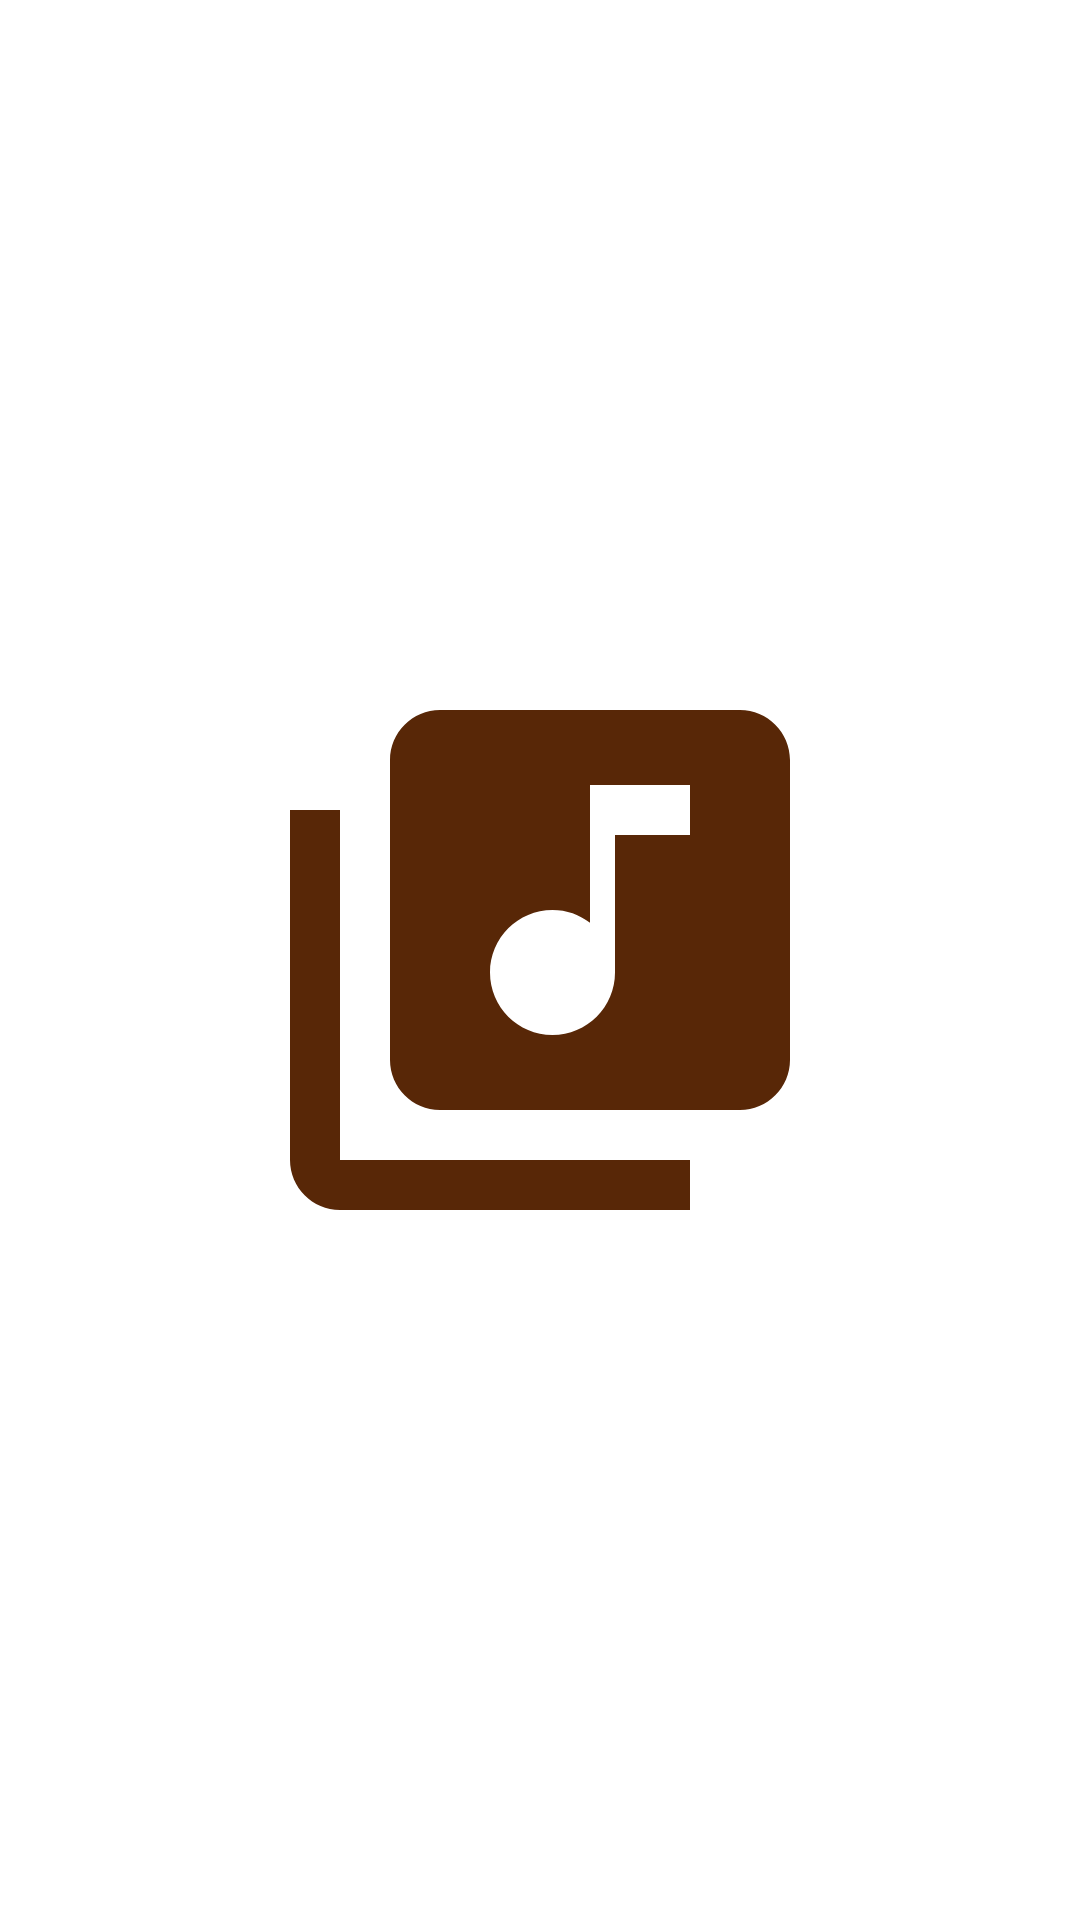

Write the Android layout XML for this screen, with the resource values it uses.
<!-- AndroidManifest.xml: application theme Theme.SonsParaEstudar -->
<!-- res/layout/activity_splash.xml -->
<?xml version="1.0" encoding="utf-8"?>
<androidx.constraintlayout.widget.ConstraintLayout xmlns:android="http://schemas.android.com/apk/res/android"
    xmlns:app="http://schemas.android.com/apk/res-auto"
    xmlns:tools="http://schemas.android.com/tools"
    android:layout_width="match_parent"
    android:layout_height="match_parent"
    android:background="@color/white"
    tools:context=".Splash">

    <ImageView
        android:id="@+id/ivLogo"
        android:layout_width="200dp"
        android:layout_height="200dp"
        android:src="@drawable/ic_logo_music"
        app:layout_constraintBottom_toBottomOf="parent"
        app:layout_constraintEnd_toEndOf="parent"
        app:layout_constraintHorizontal_bias="0.5"
        app:layout_constraintStart_toStartOf="parent"
        app:layout_constraintTop_toTopOf="parent" />

</androidx.constraintlayout.widget.ConstraintLayout>
<!-- resources referenced by this layout -->
<resources>
  <color name="white">#FFFFFFFF</color>
  <!-- drawable ic_logo_music (drawable) -->
  <vector xmlns:android="http://schemas.android.com/apk/res/android"
      android:width="24dp"
      android:height="24dp"
      android:viewportWidth="24"
      android:viewportHeight="24"
      android:tint="@color/brown">
    <path
        android:fillColor="@android:color/white"
        android:pathData="M20,2L8,2c-1.1,0 -2,0.9 -2,2v12c0,1.1 0.9,2 2,2h12c1.1,0 2,-0.9 2,-2L22,4c0,-1.1 -0.9,-2 -2,-2zM18,7h-3v5.5c0,1.38 -1.12,2.5 -2.5,2.5S10,13.88 10,12.5s1.12,-2.5 2.5,-2.5c0.57,0 1.08,0.19 1.5,0.51L14,5h4v2zM4,6L2,6v14c0,1.1 0.9,2 2,2h14v-2L4,20L4,6z"/>
  </vector>
  <style name="Theme.SonsParaEstudar" parent="Theme.MaterialComponents.DayNight.DarkActionBar">
          
          <item name="colorPrimary">@color/yellow</item>
          <item name="colorPrimaryVariant">@color/yellow</item>
          <item name="colorOnPrimary">@color/white</item>
          
          <item name="colorSecondary">@color/brown</item>
          <item name="colorSecondaryVariant">@color/brown</item>
          <item name="colorOnSecondary">@color/black</item>
          
          <item name="android:statusBarColor" tools:targetApi="l">?attr/colorPrimaryVariant</item>
          
      </style>
  <color name="brown">#582707</color>
  <color name="yellow">#FFB20F</color>
  <color name="black">#FF000000</color>
</resources>
